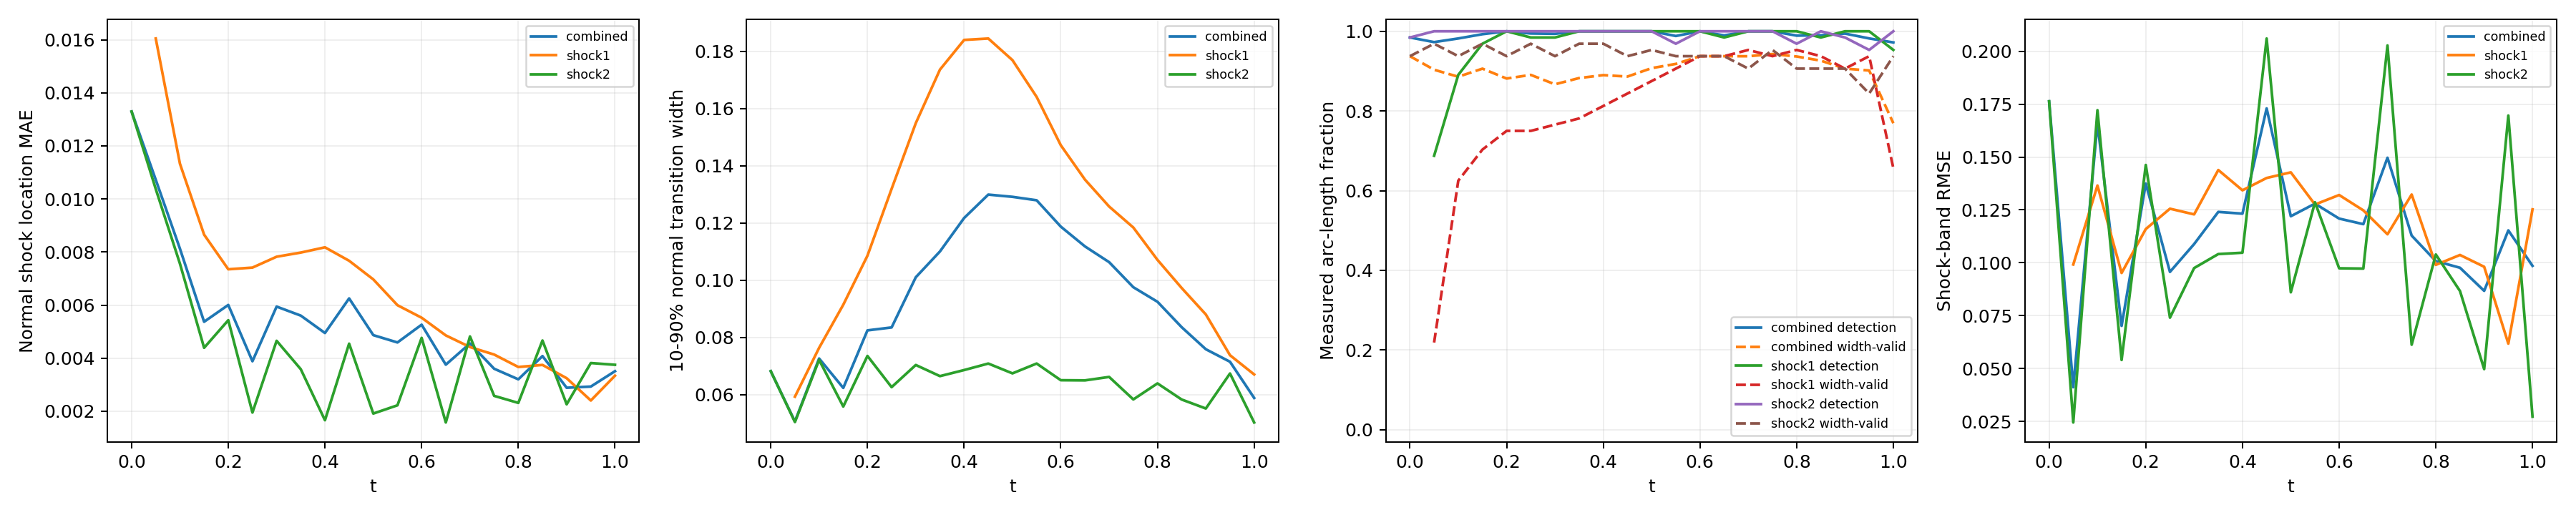

Source data for this figure (header and first rows):
time_index, time, branch, status, line_length, sample_count, detected_samples, width_valid_samples, detection_rate, width_valid_rate, location_mae, location_rmse, location_max, width_mean, width_max, multiple_crossing_rate, width_underresolved_rate, window_underresolved_rate, shock_band_rmse, shock_band_point_count, shock_band_point_fraction, shock_band_geometry_error_bound
0, 0.0, combined, length_weighted, 1.228, 64, 63, 60, 0.9844, 0.9375, 0.0133, 0.01397, 0.0206, 0.06826, 0.08004, 0.0, 1.0, 0.03125, 0.1763, 54, 0.1224, 0.0
0, 0.0, shock1, no_interior_line, 0.0, 0, 0, 0, , , , , , , , , , , , 0, 0.0, 0.0
0, 0.0, shock2, interior_line, 1.228, 64, 63, 60, 0.9844, 0.9375, 0.0133, 0.01397, 0.0206, 0.06826, 0.08004, 0.0, 1.0, 0.03125, 0.1763, 54, 0.1224, 0.0
1, 0.05, combined, length_weighted, 1.299, 128, 108, 76, 0.9728, 0.9034, 0.01072, 0.01105, 0.01887, 0.05067, 0.06265, 0.0, 1.0, 0.0, 0.04119, 59, 0.1338, 0.0
1, 0.05, shock1, interior_line, 0.1131, 64, 44, 14, 0.6875, 0.2188, 0.01605, 0.01609, 0.01887, 0.05935, 0.06265, 0.0, 1.0, 0.0, 0.09917, 7, 0.01587, 0.0
1, 0.05, shock2, interior_line, 1.186, 64, 64, 62, 1.0, 0.9687, 0.01037, 0.01064, 0.0142, 0.05048, 0.05495, 0.0, 1.0, 0.0, 0.02451, 52, 0.1179, 0.0
2, 0.1, combined, length_weighted, 1.37, 128, 121, 100, 0.9819, 0.8859, 0.008127, 0.009155, 0.01457, 0.07269, 0.08465, 0.0, 1.0, 0.0, 0.1659, 63, 0.1429, 0.0
2, 0.1, shock1, interior_line, 0.2263, 64, 57, 40, 0.8906, 0.625, 0.01133, 0.01146, 0.01457, 0.0764, 0.08465, 0.0, 1.0, 0.0, 0.1365, 12, 0.02721, 0.0
2, 0.1, shock2, interior_line, 1.144, 64, 64, 60, 1.0, 0.9375, 0.007563, 0.008687, 0.01414, 0.0722, 0.0835, 0.0, 1.0, 0.0, 0.1721, 51, 0.1156, 0.0
3, 0.15, combined, length_weighted, 1.441, 128, 126, 107, 0.9926, 0.9062, 0.005372, 0.006101, 0.01172, 0.0624, 0.1068, 0.0, 1.0, 0.0, 0.07019, 49, 0.1111, 0.0
3, 0.15, shock1, interior_line, 0.3394, 64, 62, 45, 0.9687, 0.7031, 0.008656, 0.008942, 0.01172, 0.09147, 0.1068, 0.0, 1.0, 0.0, 0.09519, 16, 0.03628, 0.0
3, 0.15, shock2, interior_line, 1.101, 64, 64, 62, 1.0, 0.9687, 0.004392, 0.004946, 0.008109, 0.0559, 0.06591, 0.0, 1.0, 0.0, 0.05405, 33, 0.07483, 0.0
4, 0.2, combined, length_weighted, 1.511, 128, 128, 108, 1.0, 0.8814, 0.006006, 0.006623, 0.009849, 0.0825, 0.137, 0.0, 1.0, 0.0, 0.1375, 67, 0.1519, 0.0
4, 0.2, shock1, interior_line, 0.4525, 64, 64, 48, 1.0, 0.75, 0.007351, 0.007654, 0.009761, 0.1086, 0.137, 0.0, 1.0, 0.0, 0.1159, 21, 0.04762, 0.0
4, 0.2, shock2, interior_line, 1.059, 64, 64, 60, 1.0, 0.9375, 0.005431, 0.006129, 0.009849, 0.07358, 0.08413, 0.0, 1.0, 0.0, 0.1462, 46, 0.1043, 0.0
5, 0.25, combined, length_weighted, 1.582, 128, 127, 110, 0.9944, 0.8905, 0.003885, 0.00507, 0.01051, 0.08354, 0.1746, 0.0, 1.0, 0.0, 0.09569, 70, 0.1587, 0.0
5, 0.25, shock1, interior_line, 0.5657, 64, 63, 48, 0.9844, 0.75, 0.007414, 0.007862, 0.01051, 0.132, 0.1746, 0.0, 1.0, 0.0, 0.1256, 25, 0.05669, 0.0
5, 0.25, shock2, interior_line, 1.016, 64, 64, 62, 1.0, 0.9687, 0.001951, 0.002433, 0.006485, 0.06267, 0.07794, 0.0, 1.0, 0.0, 0.07406, 45, 0.102, 0.0
6, 0.3, combined, length_weighted, 1.653, 128, 127, 109, 0.9936, 0.8669, 0.005945, 0.00659, 0.0114, 0.1011, 0.1945, 0.0, 1.0, 0.0, 0.1089, 74, 0.1678, 0.0
6, 0.3, shock1, interior_line, 0.6788, 64, 63, 49, 0.9844, 0.7656, 0.007824, 0.008485, 0.0114, 0.1549, 0.1945, 0.0, 1.0, 0.0, 0.1229, 31, 0.07029, 0.0
6, 0.3, shock2, interior_line, 0.9739, 64, 64, 60, 1.0, 0.9375, 0.004656, 0.004882, 0.007562, 0.07042, 0.0827, 0.0, 1.0, 0.0, 0.0975, 43, 0.09751, 0.0
7, 0.35, combined, length_weighted, 1.723, 128, 128, 112, 1.0, 0.8826, 0.005604, 0.006761, 0.01228, 0.1101, 0.2033, 0.0, 0.9512, 0.0, 0.1241, 78, 0.1769, 0.0
7, 0.35, shock1, interior_line, 0.792, 64, 64, 50, 1.0, 0.7812, 0.00798, 0.008865, 0.01228, 0.1736, 0.2033, 0.0, 0.88, 0.0, 0.1439, 36, 0.08163, 0.0
7, 0.35, shock2, interior_line, 0.9314, 64, 64, 62, 1.0, 0.9688, 0.003584, 0.004213, 0.009806, 0.06652, 0.0823, 0.0, 1.0, 0.0, 0.1041, 42, 0.09524, 0.0
8, 0.4, combined, length_weighted, 1.794, 128, 128, 114, 1.0, 0.8899, 0.004949, 0.006613, 0.01386, 0.1218, 0.2034, 0.0, 0.8849, 0.0, 0.1232, 67, 0.1519, 0.0
8, 0.4, shock1, interior_line, 0.9051, 64, 64, 52, 1.0, 0.8125, 0.008178, 0.009078, 0.01386, 0.184, 0.2034, 0.0, 0.75, 0.0, 0.1343, 40, 0.0907, 0.0
8, 0.4, shock2, interior_line, 0.889, 64, 64, 62, 1.0, 0.9688, 0.001662, 0.002085, 0.00492, 0.06864, 0.08102, 0.0, 1.0, 0.0, 0.1048, 27, 0.06122, 0.0
9, 0.45, combined, length_weighted, 1.865, 128, 128, 114, 1.0, 0.8863, 0.006253, 0.00725, 0.01429, 0.13, 0.2068, 0.0, 0.9134, 0.0, 0.173, 82, 0.1859, 0.0
9, 0.45, shock1, interior_line, 1.018, 64, 64, 54, 1.0, 0.8438, 0.007671, 0.008817, 0.01429, 0.1845, 0.2068, 0.0, 0.8333, 0.0, 0.1401, 45, 0.102, 0.0
9, 0.45, shock2, interior_line, 0.8466, 64, 64, 60, 1.0, 0.9375, 0.004548, 0.004722, 0.007235, 0.07092, 0.08469, 0.0, 1.0, 0.0, 0.206, 37, 0.0839, 0.0
10, 0.5, combined, length_weighted, 1.936, 128, 128, 117, 1.0, 0.9075, 0.004869, 0.006547, 0.01392, 0.1292, 0.2011, 0.0, 0.9597, 0.0, 0.122, 85, 0.1927, 0.0
10, 0.5, shock1, interior_line, 1.131, 64, 64, 56, 1.0, 0.875, 0.00697, 0.008333, 0.01392, 0.1769, 0.2011, 0.0, 0.9286, 0.0, 0.1428, 49, 0.1111, 0.0
10, 0.5, shock2, interior_line, 0.8042, 64, 64, 61, 1.0, 0.9531, 0.001914, 0.002339, 0.004873, 0.06749, 0.08051, 0.0, 1.0, 0.0, 0.08604, 36, 0.08163, 0.0
11, 0.55, combined, length_weighted, 2.006, 128, 126, 118, 0.9881, 0.9181, 0.004593, 0.006186, 0.01343, 0.128, 0.1951, 0.0, 1.0, 0.01938, 0.128, 89, 0.2018, 0.0
11, 0.55, shock1, interior_line, 1.245, 64, 64, 58, 1.0, 0.9062, 0.005997, 0.007558, 0.01343, 0.1641, 0.1951, 0.0, 1.0, 0.03125, 0.1275, 55, 0.1247, 0.0
11, 0.55, shock2, interior_line, 0.7617, 64, 62, 60, 0.9688, 0.9375, 0.002225, 0.002546, 0.005255, 0.07092, 0.08448, 0.0, 1.0, 0.0, 0.1286, 34, 0.0771, 0.0
12, 0.6, combined, length_weighted, 2.077, 128, 128, 120, 1.0, 0.9375, 0.005262, 0.006374, 0.01283, 0.1188, 0.1857, 0.0, 1.0, 0.1034, 0.1209, 93, 0.2109, 0.0
12, 0.6, shock1, interior_line, 1.358, 64, 64, 60, 1.0, 0.9375, 0.005525, 0.006997, 0.01283, 0.1472, 0.1857, 0.0, 1.0, 0.125, 0.132, 60, 0.1361, 0.0
12, 0.6, shock2, interior_line, 0.7193, 64, 64, 60, 1.0, 0.9375, 0.004767, 0.004993, 0.008003, 0.06509, 0.07846, 0.0, 1.0, 0.0625, 0.0974, 33, 0.07483, 0.0
13, 0.65, combined, length_weighted, 2.035, 128, 127, 120, 0.9896, 0.9375, 0.003756, 0.0052, 0.01297, 0.1118, 0.1735, 0.0, 1.0, 0.125, 0.1183, 81, 0.1837, 0.0
13, 0.65, shock1, interior_line, 1.358, 64, 63, 60, 0.9844, 0.9375, 0.004859, 0.006236, 0.01297, 0.1352, 0.1735, 0.0, 1.0, 0.125, 0.1248, 60, 0.1361, 0.0
13, 0.65, shock2, interior_line, 0.6769, 64, 64, 60, 1.0, 0.9375, 0.001577, 0.001913, 0.004015, 0.06504, 0.07787, 0.0, 1.0, 0.125, 0.09725, 21, 0.04762, 0.0
14, 0.7, combined, length_weighted, 1.879, 128, 128, 119, 1.0, 0.9373, 0.004555, 0.005349, 0.01012, 0.1063, 0.1618, 0.0, 1.0, 0.1254, 0.1497, 83, 0.1882, 0.0
14, 0.7, shock1, interior_line, 1.245, 64, 64, 61, 1.0, 0.9531, 0.00442, 0.005408, 0.01012, 0.1258, 0.1618, 0.0, 1.0, 0.09375, 0.1135, 55, 0.1247, 0.0
14, 0.7, shock2, interior_line, 0.6345, 64, 64, 58, 1.0, 0.9062, 0.00482, 0.005231, 0.008448, 0.06624, 0.07815, 0.0, 1.0, 0.1875, 0.2027, 28, 0.06349, 0.0
15, 0.75, combined, length_weighted, 1.723, 128, 128, 121, 1.0, 0.9429, 0.003603, 0.004357, 0.008529, 0.09759, 0.1461, 0.0, 1.0, 0.1679, 0.1129, 78, 0.1769, 0.0
15, 0.75, shock1, interior_line, 1.131, 64, 64, 60, 1.0, 0.9375, 0.004137, 0.004901, 0.008529, 0.1185, 0.1461, 0.0, 1.0, 0.125, 0.1323, 51, 0.1156, 0.0
15, 0.75, shock2, interior_line, 0.592, 64, 64, 61, 1.0, 0.9531, 0.002581, 0.003062, 0.005141, 0.05838, 0.06697, 0.0, 1.0, 0.25, 0.06126, 27, 0.06122, 0.0
16, 0.8, combined, length_weighted, 1.568, 128, 126, 119, 0.989, 0.9367, 0.003204, 0.003926, 0.008063, 0.0925, 0.1325, 0.0, 1.0, 0.2423, 0.1008, 70, 0.1587, 0.0
16, 0.8, shock1, interior_line, 1.018, 64, 64, 61, 1.0, 0.9531, 0.003669, 0.004342, 0.008063, 0.1071, 0.1325, 0.0, 1.0, 0.1875, 0.09902, 45, 0.102, 0.0
16, 0.8, shock2, interior_line, 0.5496, 64, 62, 58, 0.9687, 0.9062, 0.002315, 0.002972, 0.006624, 0.06398, 0.07706, 0.0, 1.0, 0.3438, 0.1039, 25, 0.05669, 0.0
17, 0.85, combined, length_weighted, 1.412, 128, 127, 118, 0.99, 0.9263, 0.00408, 0.004626, 0.009427, 0.08363, 0.1147, 0.0, 1.0, 1.0, 0.09765, 64, 0.1451, 0.0
17, 0.85, shock1, interior_line, 0.9051, 64, 63, 60, 0.9844, 0.9375, 0.003746, 0.004435, 0.009427, 0.09732, 0.1147, 0.0, 1.0, 1.0, 0.1037, 40, 0.0907, 0.0
17, 0.85, shock2, interior_line, 0.5072, 64, 64, 58, 1.0, 0.9062, 0.004666, 0.004943, 0.007331, 0.05835, 0.06861, 0.0, 1.0, 1.0, 0.08664, 24, 0.05442, 0.0
18, 0.9, combined, length_weighted, 1.257, 128, 127, 116, 0.9942, 0.9063, 0.002886, 0.003333, 0.006024, 0.07592, 0.1, 0.0, 1.0, 1.0, 0.08673, 51, 0.1156, 0.0
18, 0.9, shock1, interior_line, 0.792, 64, 64, 58, 1.0, 0.9062, 0.003246, 0.003588, 0.006024, 0.08807, 0.1, 0.0, 1.0, 1.0, 0.09811, 36, 0.08163, 0.0
18, 0.9, shock2, interior_line, 0.4648, 64, 63, 58, 0.9844, 0.9062, 0.002262, 0.002836, 0.006012, 0.05521, 0.06144, 0.0, 1.0, 1.0, 0.04973, 15, 0.03401, 0.0
19, 0.95, combined, length_weighted, 1.101, 128, 125, 114, 0.982, 0.9015, 0.002931, 0.003532, 0.01204, 0.07154, 0.08982, 0.0, 1.0, 1.0, 0.1153, 50, 0.1134, 0.0
19, 0.95, shock1, interior_line, 0.6788, 64, 64, 60, 1.0, 0.9375, 0.002405, 0.002872, 0.005891, 0.07383, 0.08982, 0.0, 1.0, 1.0, 0.06178, 31, 0.07029, 0.0
19, 0.95, shock2, interior_line, 0.4223, 64, 61, 54, 0.9531, 0.8437, 0.003817, 0.004427, 0.01204, 0.06745, 0.08028, 0.0, 1.0, 1.0, 0.1696, 19, 0.04308, 0.0
... 3 more rows
